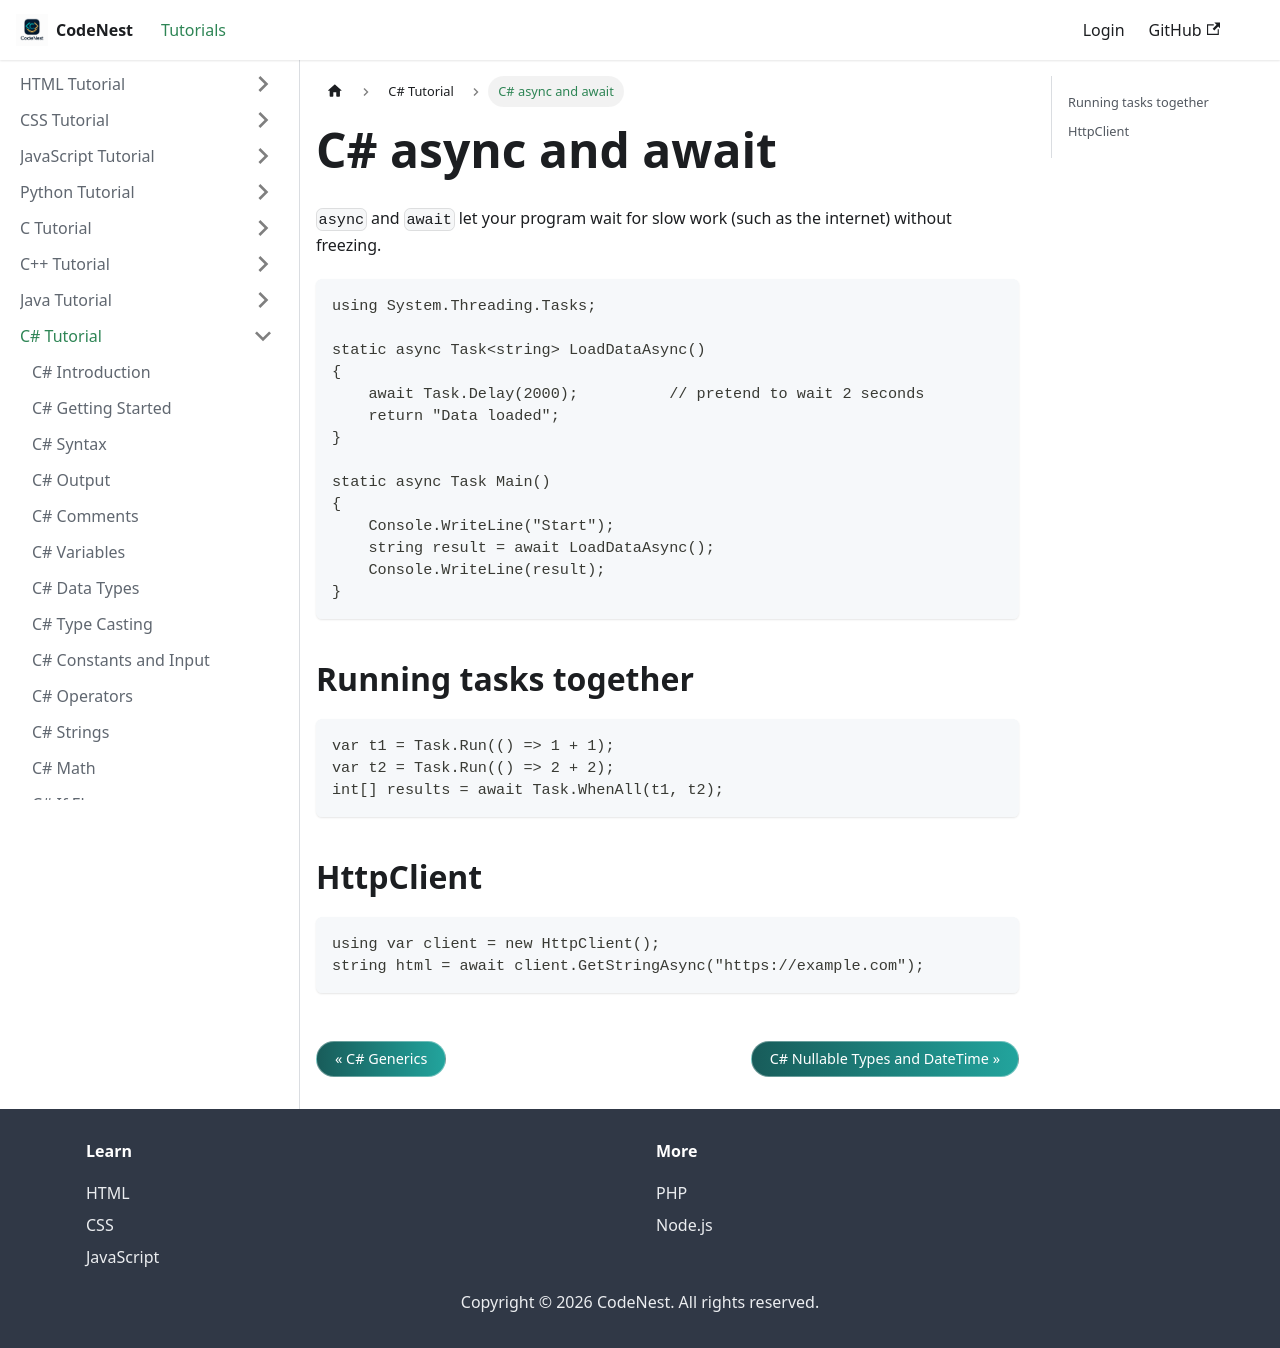

repository: adnankhan112/codenest · page: docs/csharp/async-await.html · generator: docusaurus

---
title: C# async and await
sidebar_position: 39
---

# C# async and await

`async` and `await` let your program wait for slow work (such as the internet) without freezing.

```csharp
using System.Threading.Tasks;

static async Task<string> LoadDataAsync()
{
    await Task.Delay(2000);          // pretend to wait 2 seconds
    return "Data loaded";
}

static async Task Main()
{
    Console.WriteLine("Start");
    string result = await LoadDataAsync();
    Console.WriteLine(result);
}
```

## Running tasks together

```csharp
var t1 = Task.Run(() => 1 + 1);
var t2 = Task.Run(() => 2 + 2);
int[] results = await Task.WhenAll(t1, t2);
```

## HttpClient

```csharp
using var client = new HttpClient();
string html = await client.GetStringAsync("https://example.com");
```
